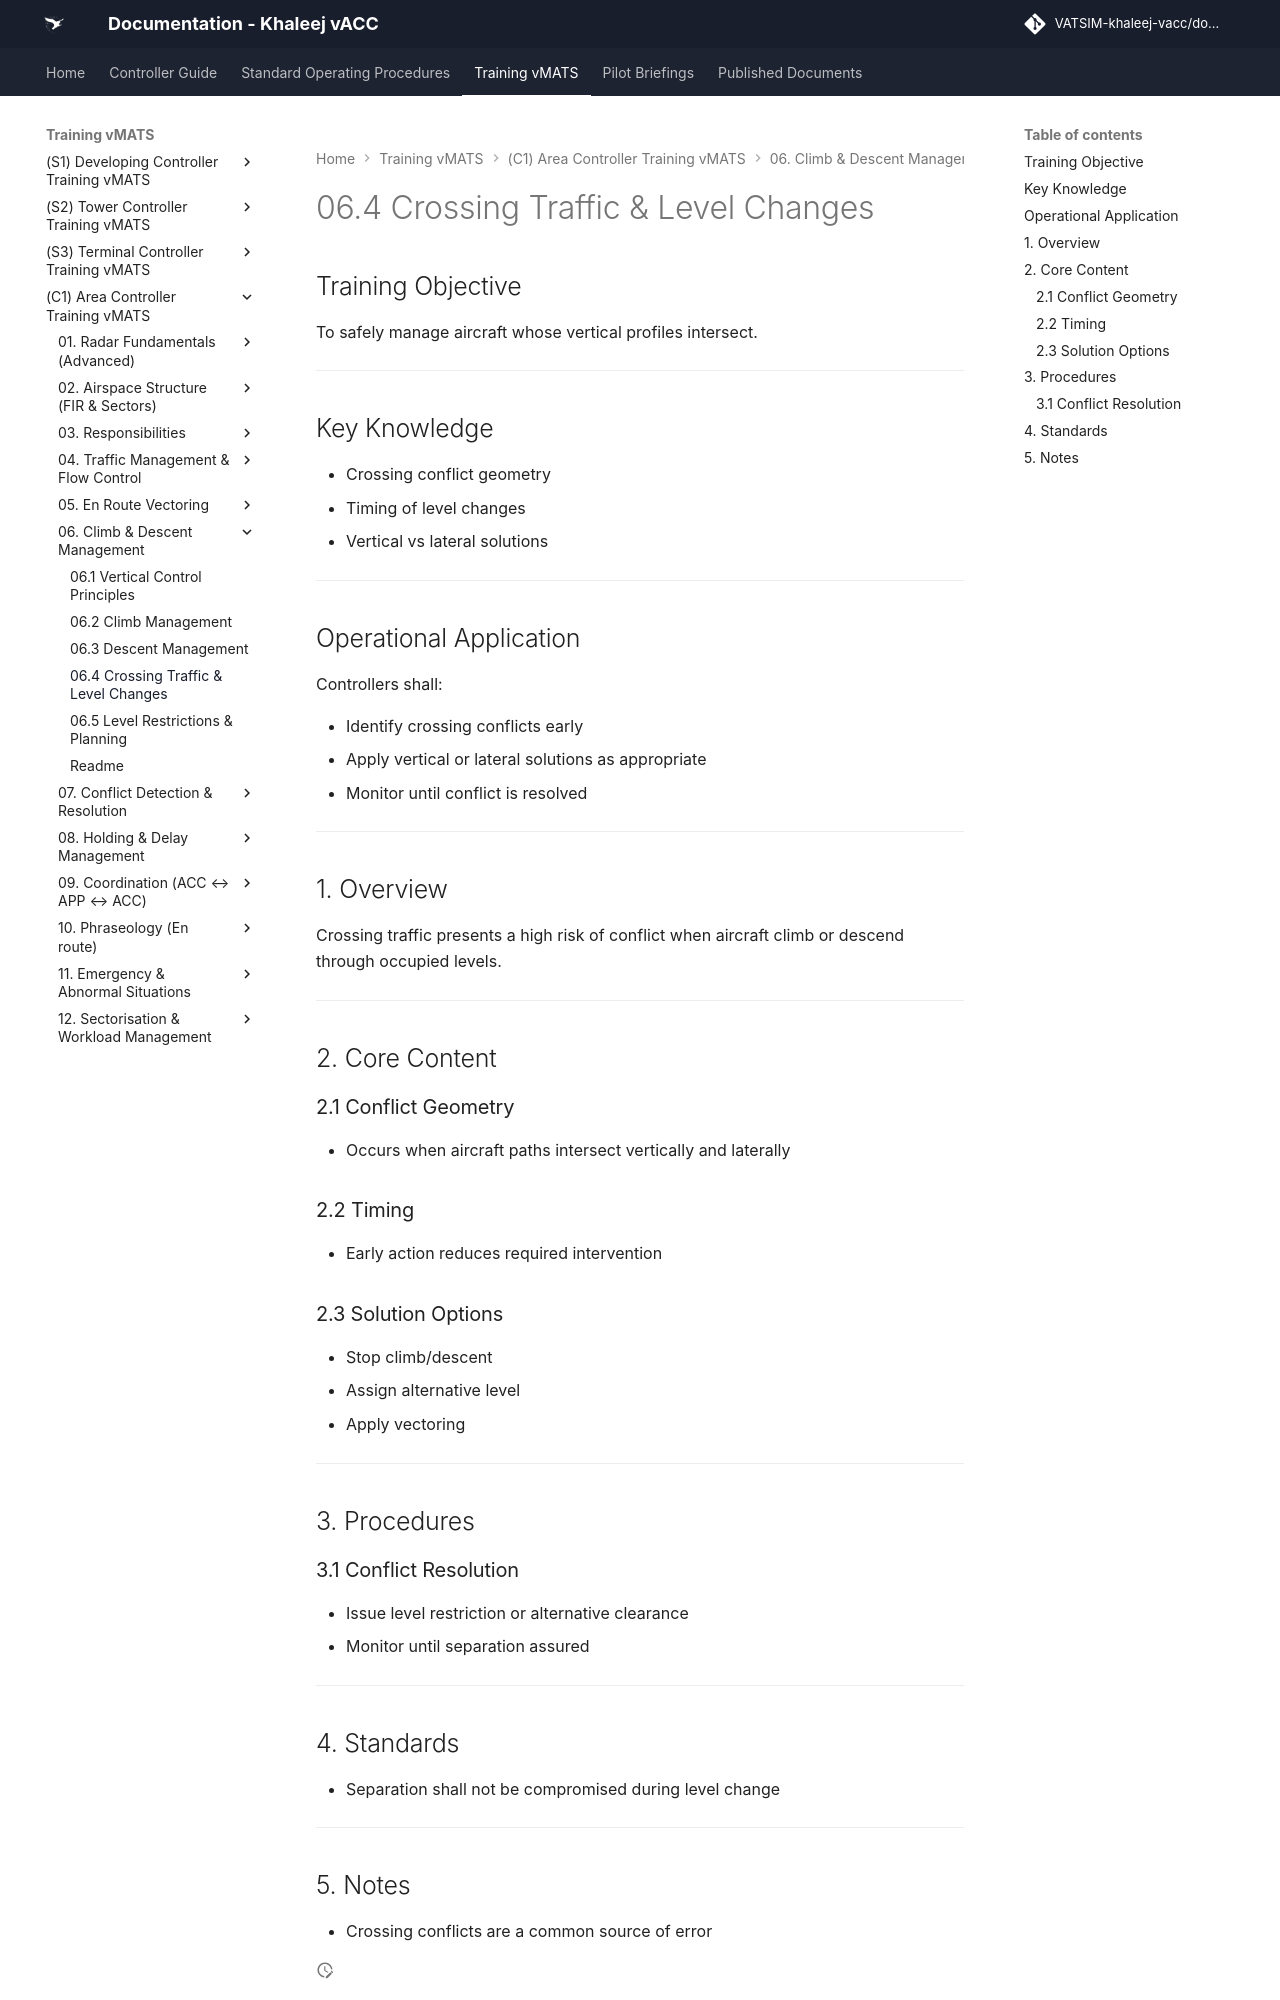

repository: khaleej-vacc/documentation-site · page: Training-vMATS/(C1)-Area-Controller-Training-vMATS/06. Climb & Descent Management/06.4 Crossing Traffic & Level Changes/index.html · generator: mkdocs

# 06.4 Crossing Traffic & Level Changes

## Training Objective

To safely manage aircraft whose vertical profiles intersect.

---

## Key Knowledge

- Crossing conflict geometry
- Timing of level changes
- Vertical vs lateral solutions

---

## Operational Application

Controllers shall:

- Identify crossing conflicts early
- Apply vertical or lateral solutions as appropriate
- Monitor until conflict is resolved

---

## 1. Overview

Crossing traffic presents a high risk of conflict when aircraft climb or descend through occupied levels.

---

## 2. Core Content

### 2.1 Conflict Geometry

- Occurs when aircraft paths intersect vertically and laterally

### 2.2 Timing

- Early action reduces required intervention

### 2.3 Solution Options

- Stop climb/descent
- Assign alternative level
- Apply vectoring

---

## 3. Procedures

### 3.1 Conflict Resolution

- Issue level restriction or alternative clearance
- Monitor until separation assured

---
